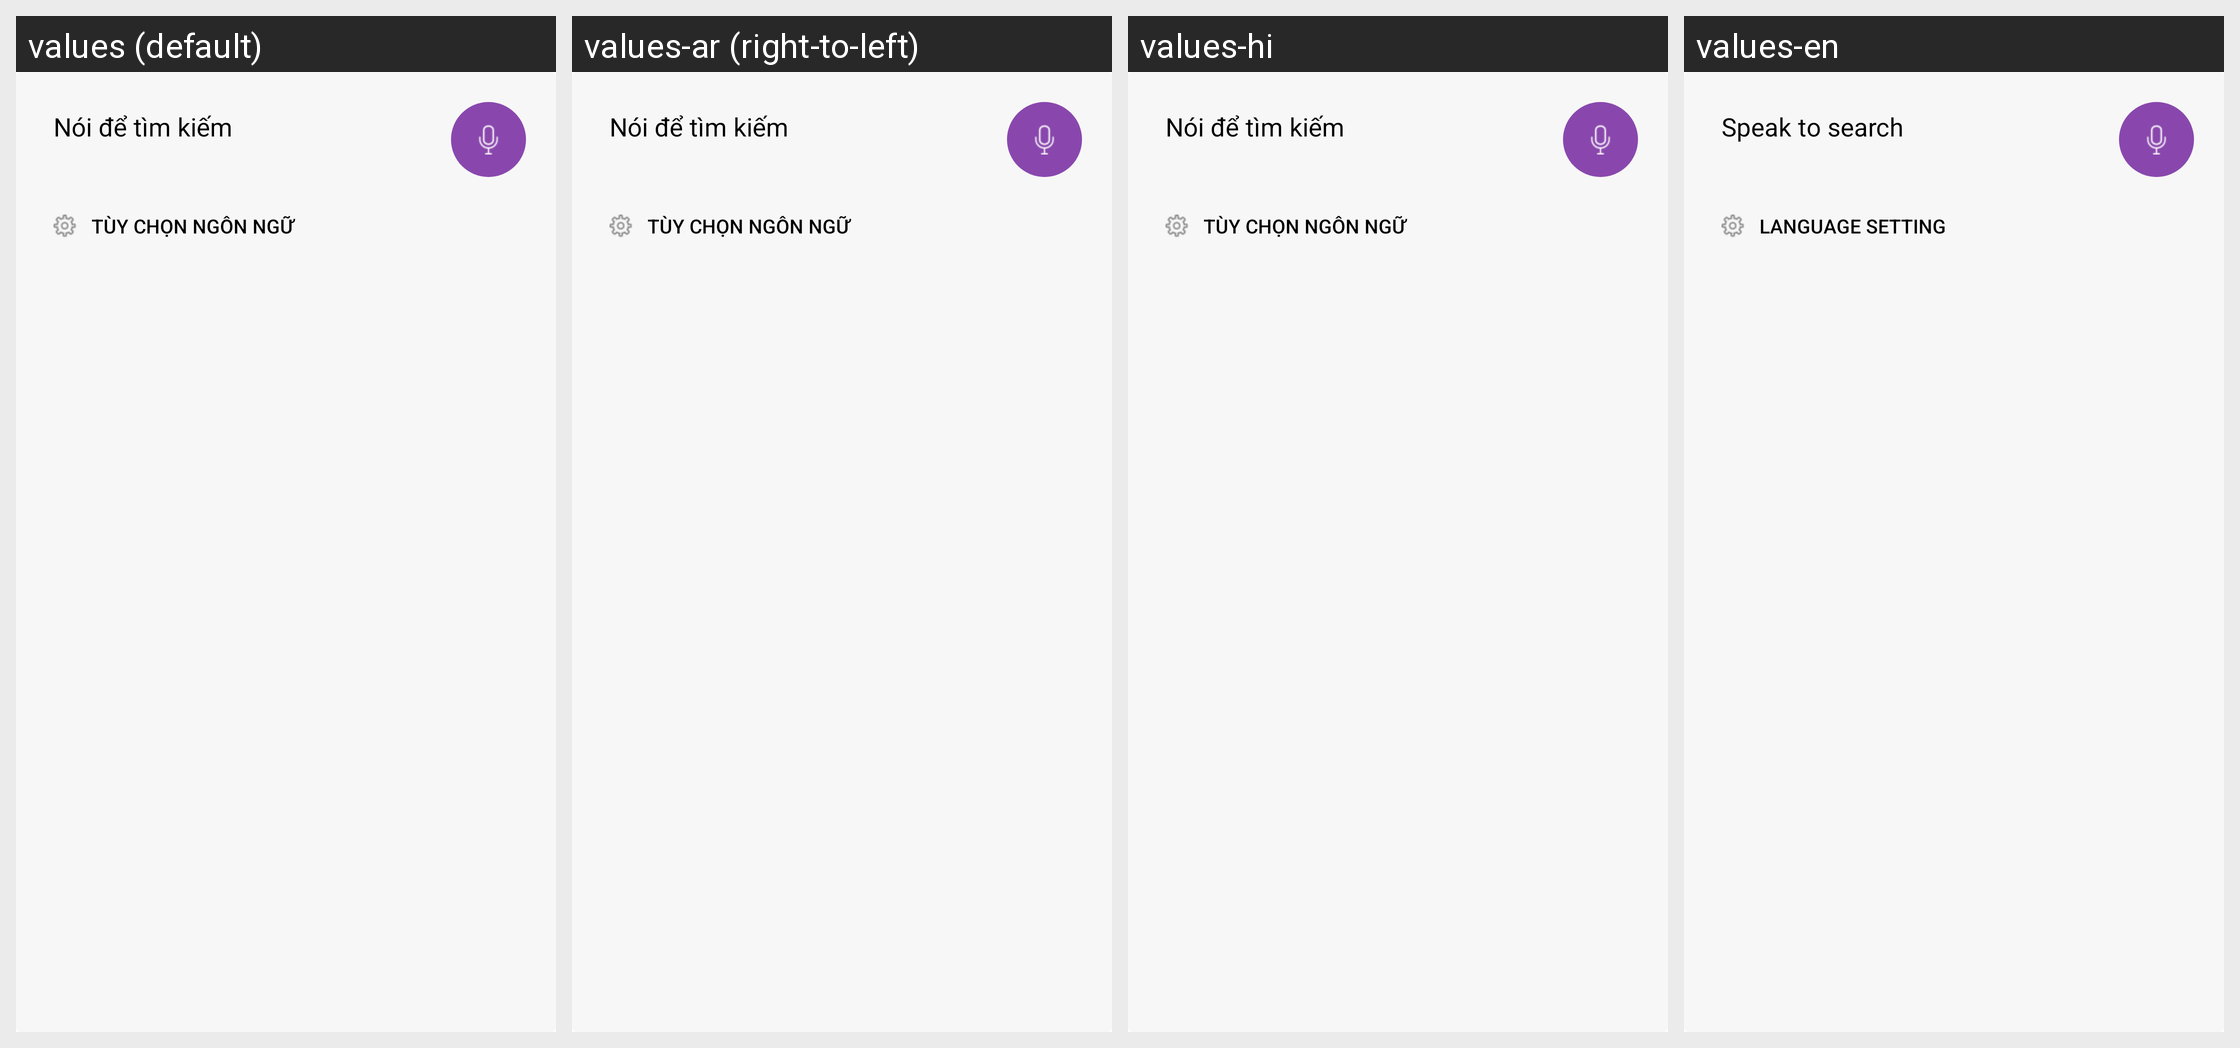

Strings drawn on this Android screen and how each of the app's shown locales translates them:
Android screen res/layout/dialog_sr.xml rendered under 4 locales, left to right: values (default), values-ar (right-to-left), values-hi, values-en. Device: Nexus 5 (rendered at 1080×1920; each locale shown at half size, 540×960, under a caption strip naming it); theme Ziba.Theme.
Other locales in the repository, not shown: values-af, values-am, values-az, values-be, values-bg, values-bn, values-bs, values-ca, values-cs, values-da, values-de, values-el, values-en-rGB, values-es, values-es-rUS, values-et, values-eu, values-fa, values-fi, values-fr, values-fr-rCA, values-gl, values-gu, values-hr, values-hu, values-hy, values-in, values-is, values-it, values-iw, values-ja, values-ka, values-kk, values-km, values-kn, values-ko, values-ky, values-lo, values-lt, values-lv, values-mk, values-ml, values-mn, values-mr, values-ms, values-my, values-nb, values-ne, values-nl, values-pa, values-pl, values-pt, values-pt-rBR, values-pt-rPT, values-ro, values-ru, values-si, values-sk, values-sl, values-sq, values-sr, values-sv, values-sw, values-ta, values-te, values-th, values-tl, values-tr, values-uk, values-ur, values-uz, values-vi, values-zh-rCN, values-zh-rHK, values-zh-rTW, values-zu.
Strings drawn on this screen, with the default value and each locale's value (text and hints the layout hard-codes, and strings that could not be matched under every locale, appear in the picture but are not listed):

search_voice_header
  values: Nói để tìm kiếm
  values-ar: Nói để tìm kiếm  [not translated; the default value is used]
  values-hi: Nói để tìm kiếm  [not translated; the default value is used]
  values-en: Speak to search

search_voice_setting
  values: Tùy chọn ngôn ngữ
  values-ar: Tùy chọn ngôn ngữ  [not translated; the default value is used]
  values-hi: Tùy chọn ngôn ngữ  [not translated; the default value is used]
  values-en: Language setting
